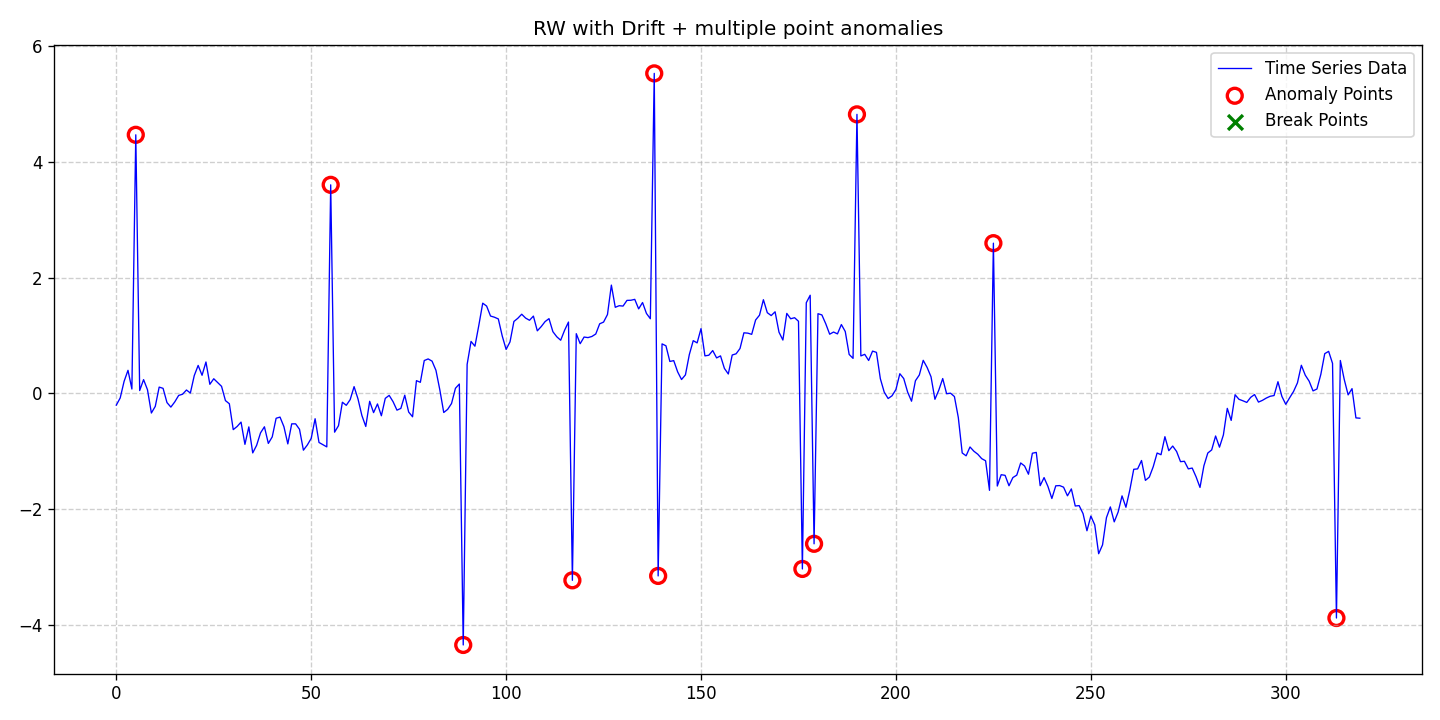

The data file committed next to this chart (first rows):
date, data, stationary, det_lin_up, det_lin_down, det_quad, det_cubic, det_exp, det_damped, stoc_trend, volatility, single_seas, multiple_seas, point_anom_single, point_anom_multi, collect_anom, context_anom, mean_shift, var_shift, trend_shift, point_anom_count, point_anom_location, point_anom_point, collect_anom_count
2020-01-01, -0.201, 0, 0, 0, 0, 0, 0, 0, 1, 0, 0, 0, 0, 1, 0, 0, 0, 0, 0, 11, [5, 55, 89, 117, 138, 139, 176, 179, 190…, [5, 55, 89, 117, 138, 139, 176, 179, 190…, 0
2020-01-02, -0.07751, 0, 0, 0, 0, 0, 0, 0, 1, 0, 0, 0, 0, 1, 0, 0, 0, 0, 0, 11, [5, 55, 89, 117, 138, 139, 176, 179, 190…, [5, 55, 89, 117, 138, 139, 176, 179, 190…, 0
2020-01-03, 0.2094, 0, 0, 0, 0, 0, 0, 0, 1, 0, 0, 0, 0, 1, 0, 0, 0, 0, 0, 11, [5, 55, 89, 117, 138, 139, 176, 179, 190…, [5, 55, 89, 117, 138, 139, 176, 179, 190…, 0
2020-01-04, 0.4004, 0, 0, 0, 0, 0, 0, 0, 1, 0, 0, 0, 0, 1, 0, 0, 0, 0, 0, 11, [5, 55, 89, 117, 138, 139, 176, 179, 190…, [5, 55, 89, 117, 138, 139, 176, 179, 190…, 0
2020-01-05, 0.07741, 0, 0, 0, 0, 0, 0, 0, 1, 0, 0, 0, 0, 1, 0, 0, 0, 0, 0, 11, [5, 55, 89, 117, 138, 139, 176, 179, 190…, [5, 55, 89, 117, 138, 139, 176, 179, 190…, 0
2020-01-06, 4.469, 0, 0, 0, 0, 0, 0, 0, 1, 0, 0, 0, 0, 1, 0, 0, 0, 0, 0, 11, [5, 55, 89, 117, 138, 139, 176, 179, 190…, [5, 55, 89, 117, 138, 139, 176, 179, 190…, 0
2020-01-07, 0.05095, 0, 0, 0, 0, 0, 0, 0, 1, 0, 0, 0, 0, 1, 0, 0, 0, 0, 0, 11, [5, 55, 89, 117, 138, 139, 176, 179, 190…, [5, 55, 89, 117, 138, 139, 176, 179, 190…, 0
2020-01-08, 0.2398, 0, 0, 0, 0, 0, 0, 0, 1, 0, 0, 0, 0, 1, 0, 0, 0, 0, 0, 11, [5, 55, 89, 117, 138, 139, 176, 179, 190…, [5, 55, 89, 117, 138, 139, 176, 179, 190…, 0
2020-01-09, 0.06572, 0, 0, 0, 0, 0, 0, 0, 1, 0, 0, 0, 0, 1, 0, 0, 0, 0, 0, 11, [5, 55, 89, 117, 138, 139, 176, 179, 190…, [5, 55, 89, 117, 138, 139, 176, 179, 190…, 0
2020-01-10, -0.3373, 0, 0, 0, 0, 0, 0, 0, 1, 0, 0, 0, 0, 1, 0, 0, 0, 0, 0, 11, [5, 55, 89, 117, 138, 139, 176, 179, 190…, [5, 55, 89, 117, 138, 139, 176, 179, 190…, 0
2020-01-11, -0.2222, 0, 0, 0, 0, 0, 0, 0, 1, 0, 0, 0, 0, 1, 0, 0, 0, 0, 0, 11, [5, 55, 89, 117, 138, 139, 176, 179, 190…, [5, 55, 89, 117, 138, 139, 176, 179, 190…, 0
2020-01-12, 0.1104, 0, 0, 0, 0, 0, 0, 0, 1, 0, 0, 0, 0, 1, 0, 0, 0, 0, 0, 11, [5, 55, 89, 117, 138, 139, 176, 179, 190…, [5, 55, 89, 117, 138, 139, 176, 179, 190…, 0
2020-01-13, 0.08907, 0, 0, 0, 0, 0, 0, 0, 1, 0, 0, 0, 0, 1, 0, 0, 0, 0, 0, 11, [5, 55, 89, 117, 138, 139, 176, 179, 190…, [5, 55, 89, 117, 138, 139, 176, 179, 190…, 0
2020-01-14, -0.1569, 0, 0, 0, 0, 0, 0, 0, 1, 0, 0, 0, 0, 1, 0, 0, 0, 0, 0, 11, [5, 55, 89, 117, 138, 139, 176, 179, 190…, [5, 55, 89, 117, 138, 139, 176, 179, 190…, 0
2020-01-15, -0.2348, 0, 0, 0, 0, 0, 0, 0, 1, 0, 0, 0, 0, 1, 0, 0, 0, 0, 0, 11, [5, 55, 89, 117, 138, 139, 176, 179, 190…, [5, 55, 89, 117, 138, 139, 176, 179, 190…, 0
2020-01-16, -0.1449, 0, 0, 0, 0, 0, 0, 0, 1, 0, 0, 0, 0, 1, 0, 0, 0, 0, 0, 11, [5, 55, 89, 117, 138, 139, 176, 179, 190…, [5, 55, 89, 117, 138, 139, 176, 179, 190…, 0
2020-01-17, -0.03337, 0, 0, 0, 0, 0, 0, 0, 1, 0, 0, 0, 0, 1, 0, 0, 0, 0, 0, 11, [5, 55, 89, 117, 138, 139, 176, 179, 190…, [5, 55, 89, 117, 138, 139, 176, 179, 190…, 0
2020-01-18, -0.01255, 0, 0, 0, 0, 0, 0, 0, 1, 0, 0, 0, 0, 1, 0, 0, 0, 0, 0, 11, [5, 55, 89, 117, 138, 139, 176, 179, 190…, [5, 55, 89, 117, 138, 139, 176, 179, 190…, 0
2020-01-19, 0.06043, 0, 0, 0, 0, 0, 0, 0, 1, 0, 0, 0, 0, 1, 0, 0, 0, 0, 0, 11, [5, 55, 89, 117, 138, 139, 176, 179, 190…, [5, 55, 89, 117, 138, 139, 176, 179, 190…, 0
2020-01-20, 0.008008, 0, 0, 0, 0, 0, 0, 0, 1, 0, 0, 0, 0, 1, 0, 0, 0, 0, 0, 11, [5, 55, 89, 117, 138, 139, 176, 179, 190…, [5, 55, 89, 117, 138, 139, 176, 179, 190…, 0
2020-01-21, 0.3096, 0, 0, 0, 0, 0, 0, 0, 1, 0, 0, 0, 0, 1, 0, 0, 0, 0, 0, 11, [5, 55, 89, 117, 138, 139, 176, 179, 190…, [5, 55, 89, 117, 138, 139, 176, 179, 190…, 0
2020-01-22, 0.485, 0, 0, 0, 0, 0, 0, 0, 1, 0, 0, 0, 0, 1, 0, 0, 0, 0, 0, 11, [5, 55, 89, 117, 138, 139, 176, 179, 190…, [5, 55, 89, 117, 138, 139, 176, 179, 190…, 0
2020-01-23, 0.3147, 0, 0, 0, 0, 0, 0, 0, 1, 0, 0, 0, 0, 1, 0, 0, 0, 0, 0, 11, [5, 55, 89, 117, 138, 139, 176, 179, 190…, [5, 55, 89, 117, 138, 139, 176, 179, 190…, 0
2020-01-24, 0.5443, 0, 0, 0, 0, 0, 0, 0, 1, 0, 0, 0, 0, 1, 0, 0, 0, 0, 0, 11, [5, 55, 89, 117, 138, 139, 176, 179, 190…, [5, 55, 89, 117, 138, 139, 176, 179, 190…, 0
2020-01-25, 0.1589, 0, 0, 0, 0, 0, 0, 0, 1, 0, 0, 0, 0, 1, 0, 0, 0, 0, 0, 11, [5, 55, 89, 117, 138, 139, 176, 179, 190…, [5, 55, 89, 117, 138, 139, 176, 179, 190…, 0
2020-01-26, 0.2547, 0, 0, 0, 0, 0, 0, 0, 1, 0, 0, 0, 0, 1, 0, 0, 0, 0, 0, 11, [5, 55, 89, 117, 138, 139, 176, 179, 190…, [5, 55, 89, 117, 138, 139, 176, 179, 190…, 0
2020-01-27, 0.1894, 0, 0, 0, 0, 0, 0, 0, 1, 0, 0, 0, 0, 1, 0, 0, 0, 0, 0, 11, [5, 55, 89, 117, 138, 139, 176, 179, 190…, [5, 55, 89, 117, 138, 139, 176, 179, 190…, 0
2020-01-28, 0.1237, 0, 0, 0, 0, 0, 0, 0, 1, 0, 0, 0, 0, 1, 0, 0, 0, 0, 0, 11, [5, 55, 89, 117, 138, 139, 176, 179, 190…, [5, 55, 89, 117, 138, 139, 176, 179, 190…, 0
2020-01-29, -0.1228, 0, 0, 0, 0, 0, 0, 0, 1, 0, 0, 0, 0, 1, 0, 0, 0, 0, 0, 11, [5, 55, 89, 117, 138, 139, 176, 179, 190…, [5, 55, 89, 117, 138, 139, 176, 179, 190…, 0
2020-01-30, -0.1771, 0, 0, 0, 0, 0, 0, 0, 1, 0, 0, 0, 0, 1, 0, 0, 0, 0, 0, 11, [5, 55, 89, 117, 138, 139, 176, 179, 190…, [5, 55, 89, 117, 138, 139, 176, 179, 190…, 0
2020-01-31, -0.6243, 0, 0, 0, 0, 0, 0, 0, 1, 0, 0, 0, 0, 1, 0, 0, 0, 0, 0, 11, [5, 55, 89, 117, 138, 139, 176, 179, 190…, [5, 55, 89, 117, 138, 139, 176, 179, 190…, 0
2020-02-01, -0.5698, 0, 0, 0, 0, 0, 0, 0, 1, 0, 0, 0, 0, 1, 0, 0, 0, 0, 0, 11, [5, 55, 89, 117, 138, 139, 176, 179, 190…, [5, 55, 89, 117, 138, 139, 176, 179, 190…, 0
2020-02-02, -0.4941, 0, 0, 0, 0, 0, 0, 0, 1, 0, 0, 0, 0, 1, 0, 0, 0, 0, 0, 11, [5, 55, 89, 117, 138, 139, 176, 179, 190…, [5, 55, 89, 117, 138, 139, 176, 179, 190…, 0
2020-02-03, -0.8787, 0, 0, 0, 0, 0, 0, 0, 1, 0, 0, 0, 0, 1, 0, 0, 0, 0, 0, 11, [5, 55, 89, 117, 138, 139, 176, 179, 190…, [5, 55, 89, 117, 138, 139, 176, 179, 190…, 0
2020-02-04, -0.5771, 0, 0, 0, 0, 0, 0, 0, 1, 0, 0, 0, 0, 1, 0, 0, 0, 0, 0, 11, [5, 55, 89, 117, 138, 139, 176, 179, 190…, [5, 55, 89, 117, 138, 139, 176, 179, 190…, 0
2020-02-05, -1.026, 0, 0, 0, 0, 0, 0, 0, 1, 0, 0, 0, 0, 1, 0, 0, 0, 0, 0, 11, [5, 55, 89, 117, 138, 139, 176, 179, 190…, [5, 55, 89, 117, 138, 139, 176, 179, 190…, 0
2020-02-06, -0.8951, 0, 0, 0, 0, 0, 0, 0, 1, 0, 0, 0, 0, 1, 0, 0, 0, 0, 0, 11, [5, 55, 89, 117, 138, 139, 176, 179, 190…, [5, 55, 89, 117, 138, 139, 176, 179, 190…, 0
2020-02-07, -0.6802, 0, 0, 0, 0, 0, 0, 0, 1, 0, 0, 0, 0, 1, 0, 0, 0, 0, 0, 11, [5, 55, 89, 117, 138, 139, 176, 179, 190…, [5, 55, 89, 117, 138, 139, 176, 179, 190…, 0
2020-02-08, -0.5753, 0, 0, 0, 0, 0, 0, 0, 1, 0, 0, 0, 0, 1, 0, 0, 0, 0, 0, 11, [5, 55, 89, 117, 138, 139, 176, 179, 190…, [5, 55, 89, 117, 138, 139, 176, 179, 190…, 0
2020-02-09, -0.8625, 0, 0, 0, 0, 0, 0, 0, 1, 0, 0, 0, 0, 1, 0, 0, 0, 0, 0, 11, [5, 55, 89, 117, 138, 139, 176, 179, 190…, [5, 55, 89, 117, 138, 139, 176, 179, 190…, 0
2020-02-10, -0.7501, 0, 0, 0, 0, 0, 0, 0, 1, 0, 0, 0, 0, 1, 0, 0, 0, 0, 0, 11, [5, 55, 89, 117, 138, 139, 176, 179, 190…, [5, 55, 89, 117, 138, 139, 176, 179, 190…, 0
2020-02-11, -0.428, 0, 0, 0, 0, 0, 0, 0, 1, 0, 0, 0, 0, 1, 0, 0, 0, 0, 0, 11, [5, 55, 89, 117, 138, 139, 176, 179, 190…, [5, 55, 89, 117, 138, 139, 176, 179, 190…, 0
2020-02-12, -0.4077, 0, 0, 0, 0, 0, 0, 0, 1, 0, 0, 0, 0, 1, 0, 0, 0, 0, 0, 11, [5, 55, 89, 117, 138, 139, 176, 179, 190…, [5, 55, 89, 117, 138, 139, 176, 179, 190…, 0
2020-02-13, -0.5732, 0, 0, 0, 0, 0, 0, 0, 1, 0, 0, 0, 0, 1, 0, 0, 0, 0, 0, 11, [5, 55, 89, 117, 138, 139, 176, 179, 190…, [5, 55, 89, 117, 138, 139, 176, 179, 190…, 0
2020-02-14, -0.8709, 0, 0, 0, 0, 0, 0, 0, 1, 0, 0, 0, 0, 1, 0, 0, 0, 0, 0, 11, [5, 55, 89, 117, 138, 139, 176, 179, 190…, [5, 55, 89, 117, 138, 139, 176, 179, 190…, 0
2020-02-15, -0.5244, 0, 0, 0, 0, 0, 0, 0, 1, 0, 0, 0, 0, 1, 0, 0, 0, 0, 0, 11, [5, 55, 89, 117, 138, 139, 176, 179, 190…, [5, 55, 89, 117, 138, 139, 176, 179, 190…, 0
2020-02-16, -0.5242, 0, 0, 0, 0, 0, 0, 0, 1, 0, 0, 0, 0, 1, 0, 0, 0, 0, 0, 11, [5, 55, 89, 117, 138, 139, 176, 179, 190…, [5, 55, 89, 117, 138, 139, 176, 179, 190…, 0
2020-02-17, -0.6185, 0, 0, 0, 0, 0, 0, 0, 1, 0, 0, 0, 0, 1, 0, 0, 0, 0, 0, 11, [5, 55, 89, 117, 138, 139, 176, 179, 190…, [5, 55, 89, 117, 138, 139, 176, 179, 190…, 0
2020-02-18, -0.9792, 0, 0, 0, 0, 0, 0, 0, 1, 0, 0, 0, 0, 1, 0, 0, 0, 0, 0, 11, [5, 55, 89, 117, 138, 139, 176, 179, 190…, [5, 55, 89, 117, 138, 139, 176, 179, 190…, 0
2020-02-19, -0.8903, 0, 0, 0, 0, 0, 0, 0, 1, 0, 0, 0, 0, 1, 0, 0, 0, 0, 0, 11, [5, 55, 89, 117, 138, 139, 176, 179, 190…, [5, 55, 89, 117, 138, 139, 176, 179, 190…, 0
2020-02-20, -0.7754, 0, 0, 0, 0, 0, 0, 0, 1, 0, 0, 0, 0, 1, 0, 0, 0, 0, 0, 11, [5, 55, 89, 117, 138, 139, 176, 179, 190…, [5, 55, 89, 117, 138, 139, 176, 179, 190…, 0
2020-02-21, -0.436, 0, 0, 0, 0, 0, 0, 0, 1, 0, 0, 0, 0, 1, 0, 0, 0, 0, 0, 11, [5, 55, 89, 117, 138, 139, 176, 179, 190…, [5, 55, 89, 117, 138, 139, 176, 179, 190…, 0
2020-02-22, -0.8461, 0, 0, 0, 0, 0, 0, 0, 1, 0, 0, 0, 0, 1, 0, 0, 0, 0, 0, 11, [5, 55, 89, 117, 138, 139, 176, 179, 190…, [5, 55, 89, 117, 138, 139, 176, 179, 190…, 0
2020-02-23, -0.8843, 0, 0, 0, 0, 0, 0, 0, 1, 0, 0, 0, 0, 1, 0, 0, 0, 0, 0, 11, [5, 55, 89, 117, 138, 139, 176, 179, 190…, [5, 55, 89, 117, 138, 139, 176, 179, 190…, 0
2020-02-24, -0.9224, 0, 0, 0, 0, 0, 0, 0, 1, 0, 0, 0, 0, 1, 0, 0, 0, 0, 0, 11, [5, 55, 89, 117, 138, 139, 176, 179, 190…, [5, 55, 89, 117, 138, 139, 176, 179, 190…, 0
2020-02-25, 3.605, 0, 0, 0, 0, 0, 0, 0, 1, 0, 0, 0, 0, 1, 0, 0, 0, 0, 0, 11, [5, 55, 89, 117, 138, 139, 176, 179, 190…, [5, 55, 89, 117, 138, 139, 176, 179, 190…, 0
2020-02-26, -0.6681, 0, 0, 0, 0, 0, 0, 0, 1, 0, 0, 0, 0, 1, 0, 0, 0, 0, 0, 11, [5, 55, 89, 117, 138, 139, 176, 179, 190…, [5, 55, 89, 117, 138, 139, 176, 179, 190…, 0
2020-02-27, -0.5561, 0, 0, 0, 0, 0, 0, 0, 1, 0, 0, 0, 0, 1, 0, 0, 0, 0, 0, 11, [5, 55, 89, 117, 138, 139, 176, 179, 190…, [5, 55, 89, 117, 138, 139, 176, 179, 190…, 0
2020-02-28, -0.151, 0, 0, 0, 0, 0, 0, 0, 1, 0, 0, 0, 0, 1, 0, 0, 0, 0, 0, 11, [5, 55, 89, 117, 138, 139, 176, 179, 190…, [5, 55, 89, 117, 138, 139, 176, 179, 190…, 0
2020-02-29, -0.204, 0, 0, 0, 0, 0, 0, 0, 1, 0, 0, 0, 0, 1, 0, 0, 0, 0, 0, 11, [5, 55, 89, 117, 138, 139, 176, 179, 190…, [5, 55, 89, 117, 138, 139, 176, 179, 190…, 0
... 260 more rows
